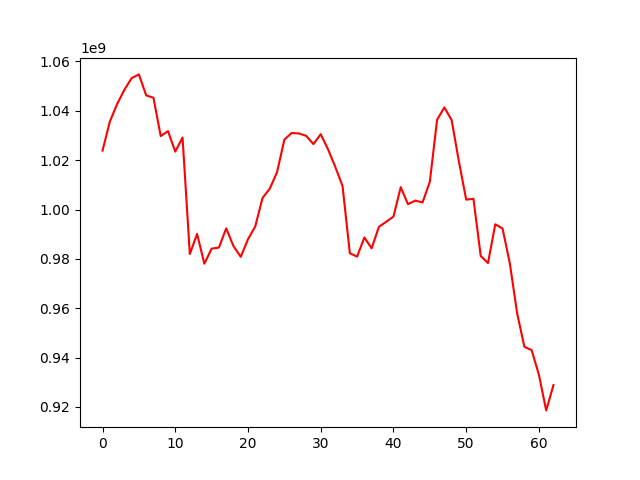

Values plotted in this chart, from the file beside it:
, 0
0, 1023876018
1, 1035592859
2, 1042715821
3, 1048478636
4, 1053232671
5, 1054746194
6, 1046243926
7, 1045298064
8, 1029754843
9, 1031764391
10, 1023435122
11, 1029173382
12, 981949360
13, 990097801
14, 978027227
15, 984158741
16, 984558547
17, 992351224
18, 985215093
19, 980808897
20, 987958014
21, 993167382
22, 1004693210
23, 1008472604
24, 1015170244
25, 1028307734
26, 1031009426
27, 1030820263
28, 1029849242
29, 1026505343
30, 1030511243
31, 1024418073
32, 1017267355
33, 1009505118
34, 982290433
35, 980889471
36, 988683826
37, 984264743
38, 992983646
39, 995005640
40, 997123644
41, 1009039229
42, 1002154934
43, 1003613767
44, 1002852921
45, 1011194925
46, 1036357974
47, 1041368383
48, 1036246715
49, 1019461614
50, 1004008453
51, 1004339969
52, 981175660
53, 978304899
54, 994012865
55, 992283134
56, 978227846
57, 958057881
58, 944379100
59, 943018455
... 3 more rows
